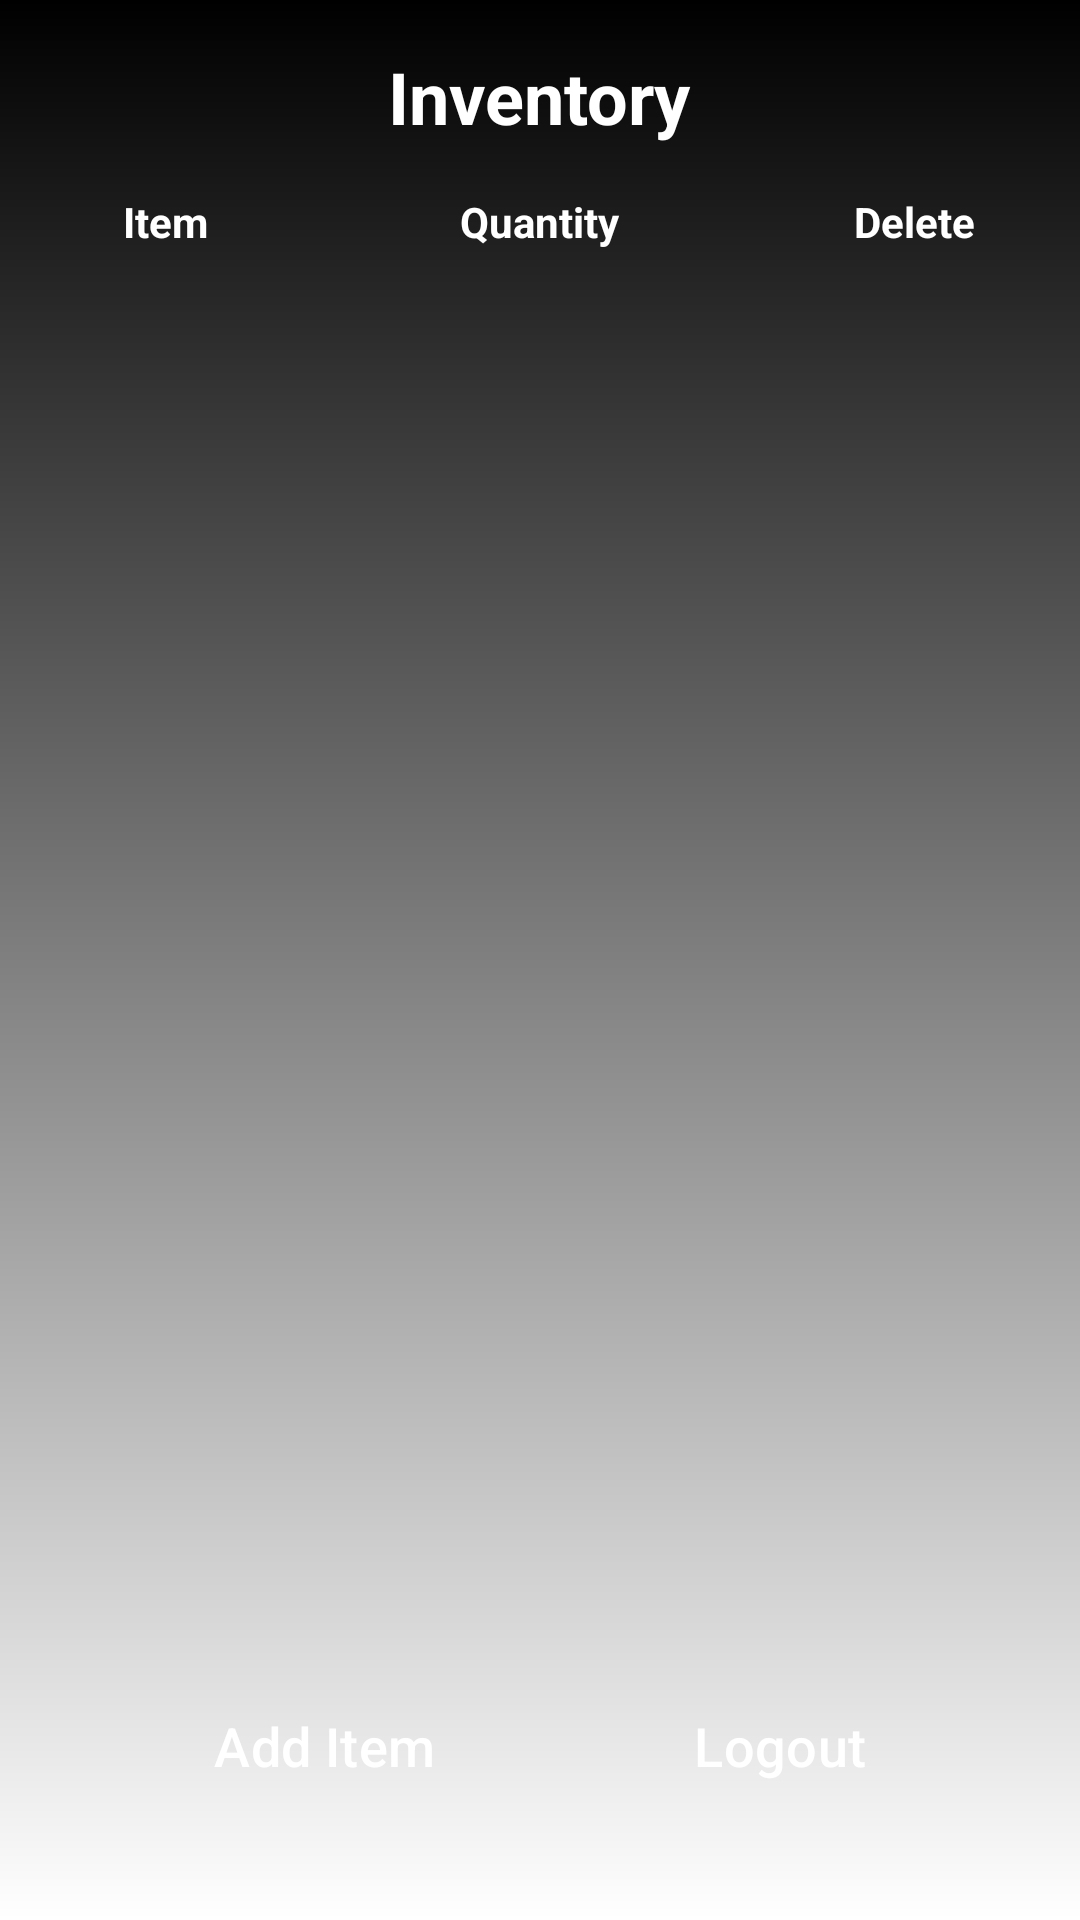

Write the Android layout XML for this screen, with the resource values it uses.
<!-- AndroidManifest.xml: application theme Theme.DuaneWegner_InventoryApp -->
<!-- res/layout/activity_inventory.xml -->
<?xml version="1.0" encoding="utf-8"?>
<LinearLayout
    xmlns:android="http://schemas.android.com/apk/res/android"
    android:layout_width="match_parent"
    android:layout_height="match_parent"
    android:orientation="vertical"
    android:background="@drawable/login_background"
    android:padding="16dp">

    
    <TextView
        android:layout_width="wrap_content"
        android:layout_height="wrap_content"
        android:text="@string/inventory"
        android:textSize="24sp"
        android:textStyle="bold"
        android:layout_gravity="center_horizontal"
        android:textColor="@color/white"
        android:paddingBottom="8dp"/>

    
    <LinearLayout
        android:layout_width="match_parent"
        android:layout_height="wrap_content"
        android:orientation="horizontal"
        android:padding="8dp"
        android:background="@drawable/item_row_transparent" >

        <TextView
            android:layout_width="0dp"
            android:layout_height="wrap_content"
            android:layout_weight="1"
            android:text="@string/item"
            android:textStyle="bold"
            android:gravity="center"
            android:textColor="@color/white" />

        <TextView
            android:layout_width="0dp"
            android:layout_height="wrap_content"
            android:layout_weight="1"
            android:text="@string/decrement"
            android:textStyle="bold"
            android:gravity="center"
            android:textColor="@color/white" />

        <TextView
            android:layout_width="0dp"
            android:layout_height="wrap_content"
            android:layout_weight="1"
            android:text="@string/qty"
            android:textStyle="bold"
            android:gravity="center"
            android:textColor="@color/white" />

        <TextView
            android:layout_width="0dp"
            android:layout_height="wrap_content"
            android:layout_weight="1"
            android:text="@string/increment"
            android:textStyle="bold"
            android:gravity="center"
            android:textColor="@color/white" />

        <TextView
            android:layout_width="0dp"
            android:layout_height="wrap_content"
            android:layout_weight="1"
            android:text="@string/delete"
            android:textStyle="bold"
            android:gravity="center"
            android:textColor="@color/white" />
    </LinearLayout>

    
    <androidx.recyclerview.widget.RecyclerView
        android:id="@+id/itemRecyclerView"
        android:layout_width="match_parent"
        android:layout_height="0dp"
        android:background="@drawable/item_row_transparent"
        android:layout_weight="1"/>

    
    <LinearLayout
        style="?android:attr/buttonBarStyle"
        android:layout_width="match_parent"
        android:layout_height="wrap_content"
        android:orientation="horizontal"
        android:padding="16dp"
        android:gravity="center_vertical">

        
        <Button
            android:id="@+id/addItemButton"
            style="?android:attr/buttonBarButtonStyle"
            android:layout_width="0dp"
            android:layout_height="wrap_content"
            android:layout_weight="1"
            android:maxWidth="320dp"
            android:text="@string/add_item"
            android:backgroundTint="#5F5F5F"
            android:textColor="#FFFFFF"
            android:textSize="18sp"
            android:padding="14dp"
            android:layout_marginEnd="8dp" />

        
        <Button
            android:id="@+id/logoutButton"
            style="?android:attr/buttonBarButtonStyle"
            android:layout_width="0dp"
            android:layout_height="wrap_content"
            android:layout_weight="1"
            android:maxWidth="320dp"
            android:text="@string/logout_btn"
            android:backgroundTint="#5F5F5F"
            android:textColor="#FFFFFF"
            android:textSize="18sp"
            android:padding="14dp"
            android:layout_marginStart="8dp" />

    </LinearLayout>

</LinearLayout>
<!-- resources referenced by this layout -->
<resources>
  <color name="white">#FFFFFFFF</color>
  <!-- drawable login_background (drawable) -->
  <?xml version="1.0" encoding="utf-8"?>
  <shape xmlns:android="http://schemas.android.com/apk/res/android">
      <gradient android:type="linear" android:angle="100" android:startColor="#000000" android:endColor="#FFFFFF" />
  </shape>
  <string name="add_item">Add Item</string>
  <string name="decrement"> </string>
  <string name="delete">Delete</string>
  <string name="increment"> </string>
  <string name="inventory">Inventory</string>
  <string name="item">Item</string>
  <string name="logout_btn">Logout</string>
  <string name="qty">Quantity</string>
  <style name="Theme.DuaneWegner_InventoryApp" parent="Base.Theme.DuaneWegner_InventoryApp" />
  <style name="Base.Theme.DuaneWegner_InventoryApp" parent="Theme.Material3.DayNight.NoActionBar">
          
          
      </style>
</resources>
